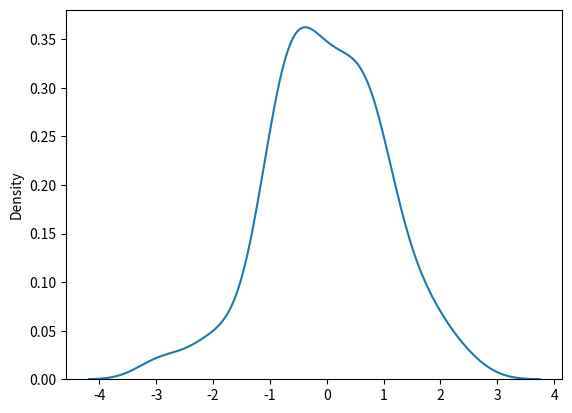

The script that saved this image:
# Use the random.normal() method to get a Normal Data Distribution.
# It has three parameters:
# loc - (Mean) where the peak of the bell exists.
# scale - (Standard Deviation) how flat the graph distribution should be.
# size - The shape of the returned array.

# Generate a random normal distribution of size 2*3
from numpy import random
x = random.normal(size=(2, 3))
print(x)
print()

# Generate a random normal distribution of size 2x3 with mean at 1 and standard deviation of 2:
x = random.normal(loc=1, scale=2, size=(2, 3))
print(x)
print()

# Visualization of Normal Distribution
from numpy import random
import matplotlib.pyplot as plt
import seaborn as sns

sns.distplot(random.normal(size=100), hist = False)
plt.show()